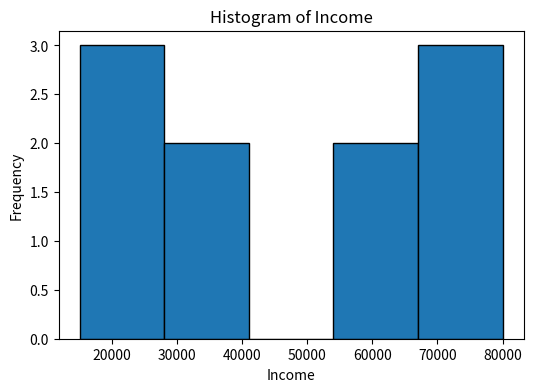
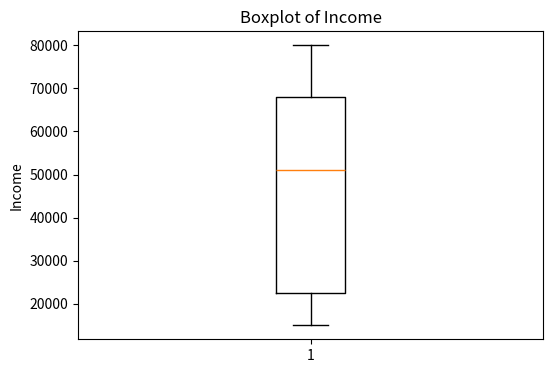
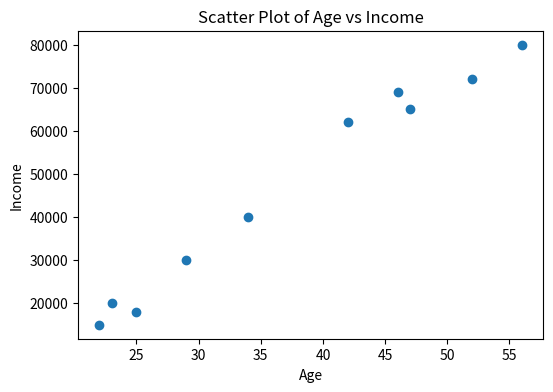
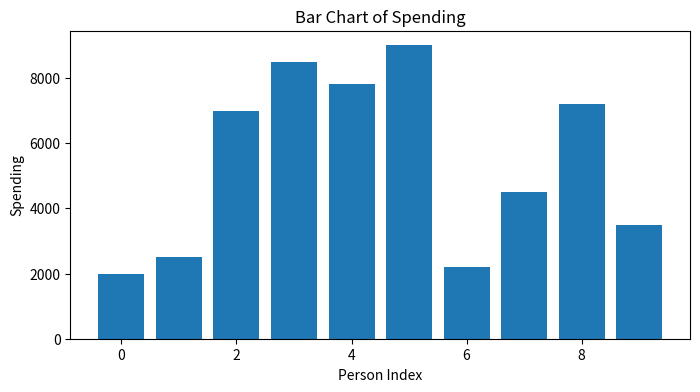

Generate these figures, in order, with matplotlib:
# Import libraries
import pandas as pd
import matplotlib.pyplot as plt
import seaborn as sns

# Sample dataset
data = {
    'Age': [22, 25, 47, 52, 46, 56, 23, 34, 42, 29],
    'Income': [15000, 18000, 65000, 72000, 69000, 80000, 20000, 40000, 62000, 30000],
    'Experience': [1, 2, 20, 25, 18, 30, 1, 7, 15, 4],
    'Spending': [2000, 2500, 7000, 8500, 7800, 9000, 2200, 4500, 7200, 3500]
}

df = pd.DataFrame(data)

print("Dataset:")
print(df)

plt.figure(figsize=(6,4))
plt.hist(df['Income'], bins=5, edgecolor='black')
plt.title("Histogram of Income")
plt.xlabel("Income")
plt.ylabel("Frequency")
plt.show()

plt.figure(figsize=(6,4))
plt.boxplot(df['Income'])
plt.title("Boxplot of Income")
plt.ylabel("Income")
plt.show()

plt.figure(figsize=(6,4))
plt.scatter(df['Age'], df['Income'])
plt.title("Scatter Plot of Age vs Income")
plt.xlabel("Age")
plt.ylabel("Income")
plt.show()

plt.figure(figsize=(8,4))
plt.bar(df.index, df['Spending'])
plt.title("Bar Chart of Spending")
plt.xlabel("Person Index")
plt.ylabel("Spending")
plt.show()
